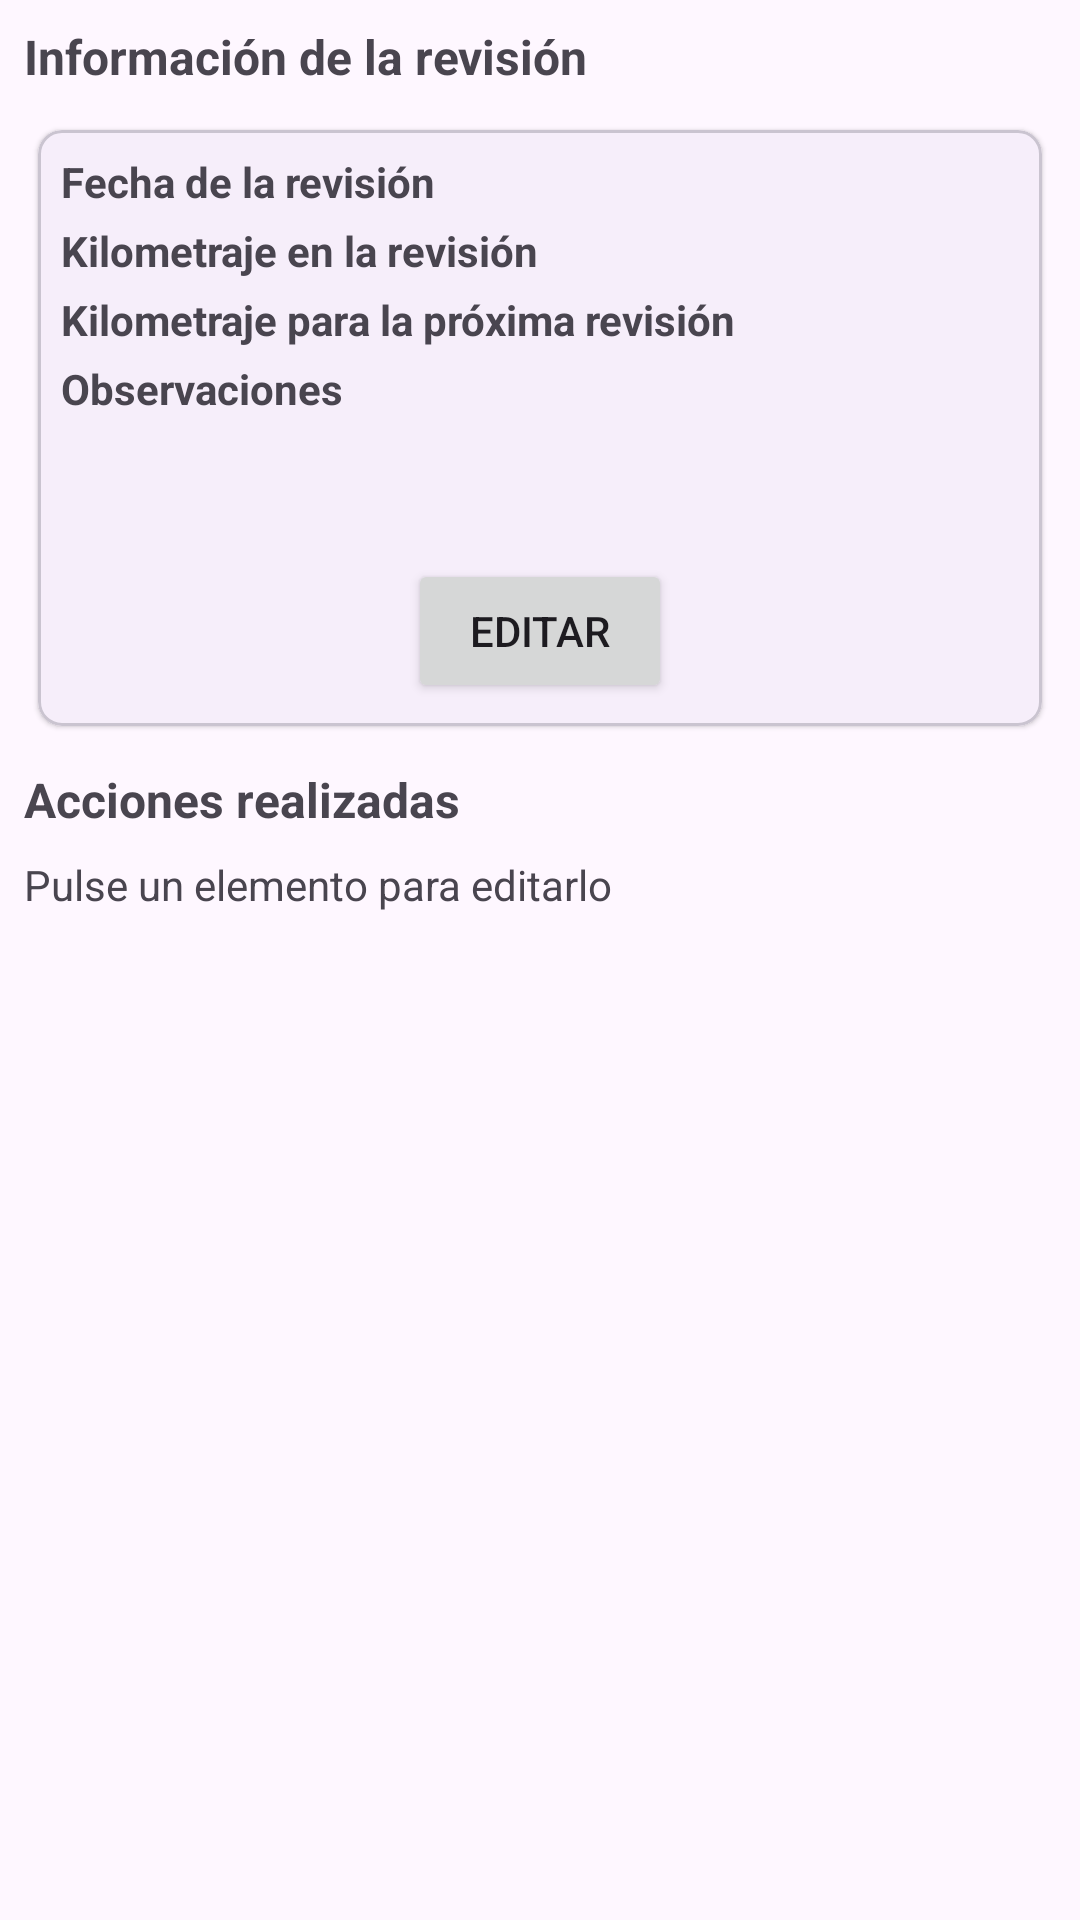

Produce the Android XML layout that renders to this screen, including the resource entries it uses.
<!-- AndroidManifest.xml: application theme Theme.Telemetry -->
<!-- res/layout/fragment_editar_revision.xml -->
<?xml version="1.0" encoding="utf-8"?>
<androidx.constraintlayout.widget.ConstraintLayout xmlns:android="http://schemas.android.com/apk/res/android"
  xmlns:app="http://schemas.android.com/apk/res-auto"
  xmlns:tools="http://schemas.android.com/tools"
  android:layout_width="match_parent"
  android:layout_height="match_parent"
  android:padding="@dimen/padding_default"
  tools:context=".view.EditarRevisionFragment">

  <TextView
    android:id="@+id/tvRevisionTitulo"
    android:layout_width="wrap_content"
    android:layout_height="wrap_content"
    android:text="@string/editar_revision_titulo"
    android:textSize="16sp"
    android:textStyle="bold"
    app:layout_constraintStart_toStartOf="parent"
    app:layout_constraintTop_toTopOf="parent"/>

  <com.google.android.material.card.MaterialCardView
    android:id="@+id/mcvPropiedadesRevision"
    style="@style/Widget.MaterialComponents.CardView"
    android:layout_width="match_parent"
    android:layout_height="wrap_content"
    android:layout_marginTop="@dimen/margin_s"
    app:cardUseCompatPadding="true"
    app:layout_constraintEnd_toEndOf="parent"
    app:layout_constraintStart_toStartOf="parent"
    app:layout_constraintTop_toBottomOf="@+id/tvRevisionTitulo">


    <androidx.constraintlayout.widget.ConstraintLayout
      android:layout_width="match_parent"
      android:layout_height="match_parent"
      android:padding="@dimen/padding_default">

      <TextView
        android:id="@+id/tvEditarRevisionFechaLabel"
        android:layout_width="wrap_content"
        android:layout_height="wrap_content"
        android:text="@string/fecha_revision"
        android:textStyle="bold"
        app:layout_constraintStart_toStartOf="parent"
        app:layout_constraintTop_toTopOf="parent"/>

      <TextView
        android:id="@+id/tvEditarRevisionFecha"
        android:layout_width="wrap_content"
        android:layout_height="wrap_content"
        android:textAlignment="textEnd"
        app:layout_constraintEnd_toEndOf="parent"
        app:layout_constraintTop_toTopOf="@+id/tvEditarRevisionFechaLabel"
        tools:text="29/05/1994"/>

      <TextView
        android:id="@+id/tvEditarRevisionKmLabel"
        android:layout_width="wrap_content"
        android:layout_height="wrap_content"
        android:layout_marginTop="@dimen/margin_xs"
        android:text="@string/km_revision"
        android:textStyle="bold"
        app:layout_constraintStart_toStartOf="parent"
        app:layout_constraintTop_toBottomOf="@+id/tvEditarRevisionFechaLabel"/>

      <TextView
        android:id="@+id/tvEditarRevisionKm"
        android:layout_width="wrap_content"
        android:layout_height="wrap_content"
        android:textAlignment="textEnd"
        app:layout_constraintEnd_toEndOf="parent"
        app:layout_constraintTop_toTopOf="@+id/tvEditarRevisionKmLabel"
        tools:text="200000"/>

      <TextView
        android:id="@+id/tvEditarRevisionKmSiguienteLabel"
        android:layout_width="wrap_content"
        android:layout_height="wrap_content"
        android:layout_marginTop="@dimen/margin_xs"
        android:text="@string/km_siguiente_revision"
        android:textStyle="bold"
        app:layout_constraintStart_toStartOf="parent"
        app:layout_constraintTop_toBottomOf="@+id/tvEditarRevisionKmLabel"/>

      <TextView
        android:id="@+id/tvEditarRevisionKmSiguiente"
        android:layout_width="wrap_content"
        android:layout_height="wrap_content"
        android:textAlignment="textEnd"
        app:layout_constraintEnd_toEndOf="parent"
        app:layout_constraintTop_toTopOf="@+id/tvEditarRevisionKmSiguienteLabel"
        tools:text="210000"/>

      <TextView
        android:id="@+id/tvEditarRevisionObservacionesLabel"
        android:layout_width="wrap_content"
        android:layout_height="wrap_content"
        android:layout_marginTop="@dimen/margin_xs"
        android:text="@string/observaciones_revision"
        android:textStyle="bold"
        app:layout_constraintStart_toStartOf="parent"
        app:layout_constraintTop_toBottomOf="@+id/tvEditarRevisionKmSiguienteLabel"/>

      <TextView
        android:id="@+id/tvEditarRevisionObservaciones"
        android:layout_width="wrap_content"
        android:layout_height="wrap_content"
        android:layout_marginTop="@dimen/margin_xs"
        android:minLines="2"
        app:layout_constraintStart_toStartOf="parent"
        app:layout_constraintTop_toBottomOf="@+id/tvEditarRevisionObservacionesLabel"
        tools:text="TL;DR"/>

      <Button
        android:id="@+id/btEditarRevision"
        android:layout_width="wrap_content"
        android:layout_height="wrap_content"
        android:layout_marginTop="@dimen/margin_s"
        android:text="@string/editar"
        app:layout_constraintBottom_toBottomOf="parent"
        app:layout_constraintEnd_toEndOf="parent"
        app:layout_constraintStart_toStartOf="parent"
        app:layout_constraintTop_toBottomOf="@+id/tvEditarRevisionObservaciones"/>
    </androidx.constraintlayout.widget.ConstraintLayout>

  </com.google.android.material.card.MaterialCardView>

  <TextView
    android:id="@+id/tvLineasRevisionTitulo"
    android:layout_width="wrap_content"
    android:layout_height="wrap_content"
    android:layout_marginTop="@dimen/margin_s"
    android:text="@string/lineas_revision_titulo"
    android:textSize="16sp"
    android:textStyle="bold"
    app:layout_constraintStart_toStartOf="parent"
    app:layout_constraintTop_toBottomOf="@+id/mcvPropiedadesRevision"/>

  <TextView
    android:id="@+id/tvLineasRevisionAyuda"
    android:layout_width="wrap_content"
    android:layout_height="wrap_content"
    android:layout_marginTop="@dimen/margin_s"
    android:text="@string/lineas_revision_ayuda"
    app:layout_constraintStart_toStartOf="parent"
    app:layout_constraintTop_toBottomOf="@+id/tvLineasRevisionTitulo"/>

  <androidx.recyclerview.widget.RecyclerView
    android:id="@+id/rvLineasRevision"
    android:layout_width="0dp"
    android:layout_height="0dp"
    android:layout_marginTop="@dimen/margin_s"
    android:layout_marginBottom="@dimen/padding_default"
    app:layout_constraintBottom_toBottomOf="parent"
    app:layout_constraintEnd_toEndOf="parent"
    app:layout_constraintStart_toStartOf="parent"
    app:layout_constraintTop_toBottomOf="@+id/tvLineasRevisionAyuda"
    tools:listitem="@layout/item_linea_revision"/>

</androidx.constraintlayout.widget.ConstraintLayout>
<!-- res/layout/item_linea_revision.xml (included above) -->
<?xml version="1.0" encoding="utf-8"?>
<com.google.android.material.card.MaterialCardView
  xmlns:android="http://schemas.android.com/apk/res/android"
  xmlns:app="http://schemas.android.com/apk/res-auto"
  xmlns:tools="http://schemas.android.com/tools"
  style="@style/Widget.MaterialComponents.CardView"
  android:layout_width="match_parent"
  android:layout_height="wrap_content"
  app:cardUseCompatPadding="true">

  <androidx.constraintlayout.widget.ConstraintLayout
    android:id="@+id/clyItemLineaRevision"
    android:layout_width="match_parent"
    android:layout_height="wrap_content"
    android:padding="@dimen/padding_default">

    <TextView
      android:id="@+id/tvTipoLineaRevision"
      android:layout_width="wrap_content"
      android:layout_height="wrap_content"
      android:ellipsize="end"
      android:gravity="center_vertical"
      android:textStyle="bold"
      app:layout_constraintStart_toStartOf="parent"
      app:layout_constraintTop_toTopOf="parent"
      tools:text="Tipo de revisión"/>

    <ImageView
      android:id="@+id/ivRealizadaLineaRevision"
      android:layout_width="wrap_content"
      android:layout_height="wrap_content"
      android:layout_marginTop="@dimen/margin_s"
      app:layout_constraintBottom_toBottomOf="parent"
      app:layout_constraintStart_toStartOf="@+id/tvTipoLineaRevision"
      app:layout_constraintTop_toBottomOf="@+id/tvTipoLineaRevision"
      app:srcCompat="@drawable/no_realizada"/>

    <TextView
      android:id="@+id/tvRealizadaLineaRevision"
      android:layout_width="wrap_content"
      android:layout_height="wrap_content"
      android:layout_marginStart="@dimen/margin_xs"
      android:textColor="@color/grey"
      app:layout_constraintBottom_toBottomOf="@+id/ivRealizadaLineaRevision"
      app:layout_constraintStart_toEndOf="@+id/ivRealizadaLineaRevision"
      app:layout_constraintTop_toTopOf="@+id/ivRealizadaLineaRevision"
      android:text="@string/LineaRevision_no_realizada"/>

    <TextView
      android:id="@+id/tvSiguienteLineaRevisionLabel"
      android:layout_width="wrap_content"
      android:layout_height="wrap_content"
      android:layout_marginStart="@dimen/margin_s"
      android:text="@string/km_siguiente_label"
      android:textColor="@color/grey"
      app:layout_constraintStart_toStartOf="@+id/glItemLineaRevision"
      app:layout_constraintTop_toTopOf="@+id/ivRealizadaLineaRevision"/>

    <TextView
      android:id="@+id/tvSiguienteLineaRevision"
      android:layout_width="wrap_content"
      android:layout_height="wrap_content"
      android:layout_marginStart="@dimen/margin_xs"
      android:textColor="@color/grey"
      app:layout_constraintStart_toEndOf="@+id/tvSiguienteLineaRevisionLabel"
      app:layout_constraintTop_toTopOf="@+id/tvSiguienteLineaRevisionLabel"
      tools:text="10000"/>

    <androidx.constraintlayout.widget.Guideline
      android:id="@+id/glItemLineaRevision"
      android:layout_width="wrap_content"
      android:layout_height="wrap_content"
      android:orientation="vertical"
      app:layout_constraintGuide_percent="0.36"/>



  </androidx.constraintlayout.widget.ConstraintLayout>

</com.google.android.material.card.MaterialCardView>
<!-- resources referenced by this layout -->
<resources>
  <color name="grey">#808080</color>
  <dimen name="margin_s">8dp</dimen>
  <dimen name="margin_xs">4dp</dimen>
  <dimen name="padding_default">@dimen/margin_s</dimen>
  <!-- drawable no_realizada (drawable) -->
  <vector android:height="20dp" android:tint="@color/no_realizada"
      android:viewportHeight="24" android:viewportWidth="24"
      android:width="20dp" xmlns:android="http://schemas.android.com/apk/res/android">
      <path android:fillColor="@android:color/white" android:pathData="M12,2C6.47,2 2,6.47 2,12s4.47,10 10,10 10,-4.47 10,-10S17.53,2 12,2zM17,15.59L15.59,17 12,13.41 8.41,17 7,15.59 10.59,12 7,8.41 8.41,7 12,10.59 15.59,7 17,8.41 13.41,12 17,15.59z"/>
  </vector>
  <string name="LineaRevision_no_realizada">No realizada</string>
  <string name="editar">Editar</string>
  <string name="editar_revision_titulo">Información de la revisión</string>
  <string name="fecha_revision">Fecha de la revisión</string>
  <string name="km_revision">Kilometraje en la revisión</string>
  <string name="km_siguiente_label">Siguiente:</string>
  <string name="km_siguiente_revision">Kilometraje para la próxima revisión</string>
  <string name="lineas_revision_ayuda">Pulse un elemento para editarlo</string>
  <string name="lineas_revision_titulo">Acciones realizadas</string>
  <string name="observaciones_revision">Observaciones</string>
  <style name="Theme.Telemetry" parent="Base.Theme.Telemetry" />
  <color name="no_realizada">@color/red</color>
  <style name="Base.Theme.Telemetry" parent="Theme.Material3.DayNight.NoActionBar">
      
      
    </style>
  <color name="red">#C50F1F</color>
</resources>
